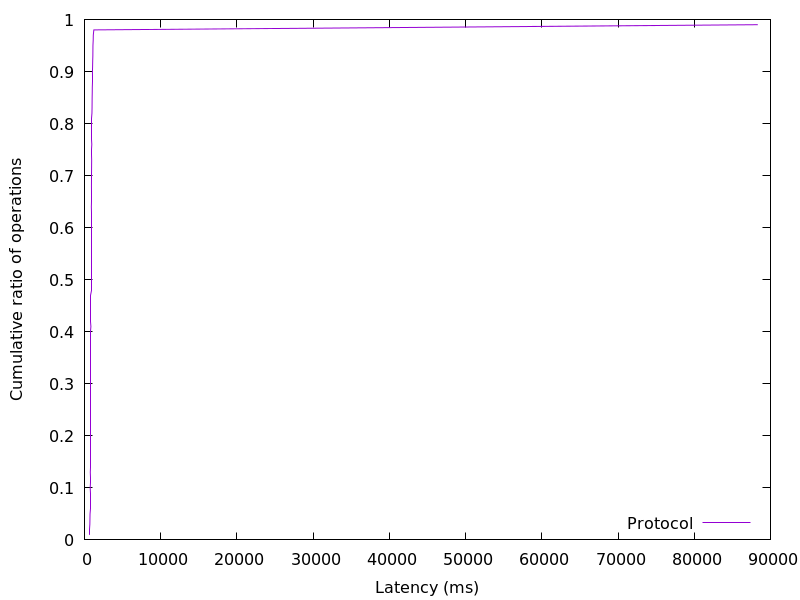

Data behind this chart, as committed beside it:
698.812416, 0.01
700.6, 0.02
706.6, 0.03
724.2, 0.04
734.2, 0.05
740, 0.06
744.2, 0.07
747.7, 0.08
749.1, 0.09
752.4, 0.1
759.4, 0.11
763.6, 0.12
770.5, 0.13
772.2, 0.14
774.8, 0.15
779.2, 0.16
783, 0.17
785.1, 0.18
787.5, 0.19
788.9, 0.2
789.8, 0.21
794.7, 0.22
796.7, 0.23
799.1, 0.24
802.9, 0.25
805.6, 0.26
808.5, 0.27
813.4, 0.28
814.1, 0.29
815.5, 0.3
817.5, 0.31
820.2, 0.32
821.9, 0.33
823.1, 0.34
826.6, 0.35
829.7, 0.36
832.4, 0.37
834.8, 0.38
837.8, 0.39
842.1, 0.4
844.2, 0.41
849.8, 0.42
850.9, 0.43
854.3, 0.44
856.7, 0.45
858.8, 0.46
862.3, 0.47
863.1, 0.48
864.9, 0.49
866.8, 0.5
871.4, 0.51
872.6, 0.52
875.3, 0.53
879.1, 0.54
882, 0.55
883.5, 0.56
885, 0.57
887.3, 0.58
888.7, 0.59
889.9, 0.6
894.3, 0.61
... 38 more rows
